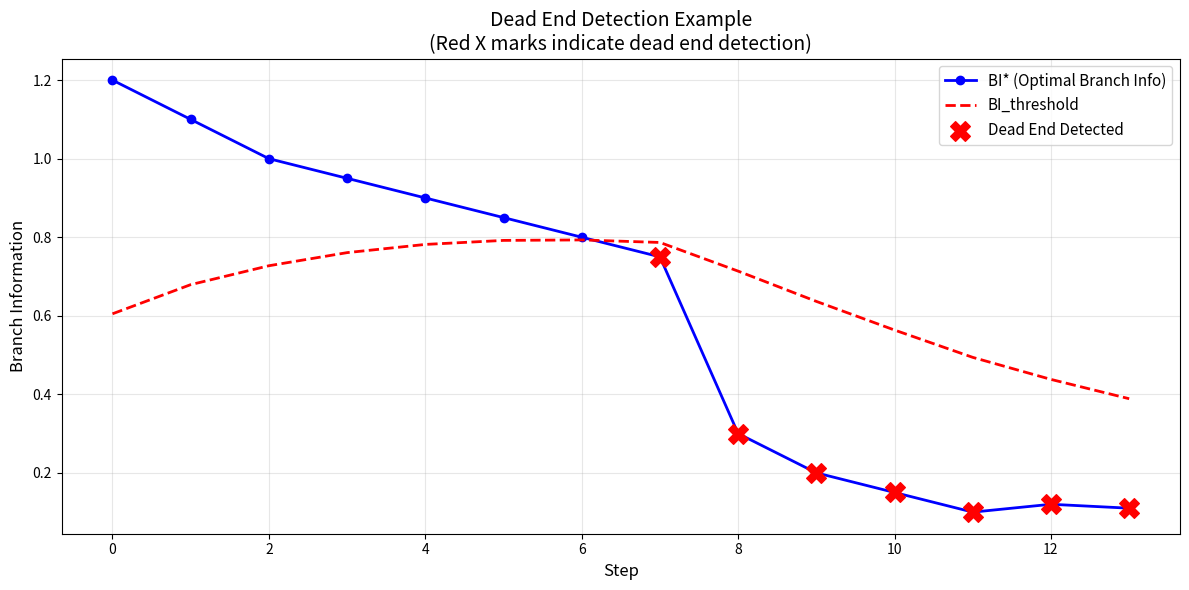

Source code (Python):
"""
Dead End Detector for Dual-Mode RRT-Infotaxis GSL

Based on the paper "Gas Source Localization in Unknown Indoor Environments
Using Dual-Mode Information-Theoretic Search" by Kim et al., 2025.

Section IV.B.2 - Dead End Detection (Equations 20-21)

The dead end detector determines when the local RRT planner has reached
a situation where no useful information can be obtained, triggering a
switch to the global planner.
"""

import numpy as np


class DeadEndDetector:
    """
    Detects dead ends in RRT-Infotaxis local planning.

    A dead end occurs when the optimal branch information falls below
    an adaptive threshold, indicating that the local planner cannot
    find informative paths anymore.

    This implements Equations 20-21 from the paper:
    - BI* = max(BI(V_b)) for all branches V_b  (Eq. 20)
    - BI_thresh_{k+1} = ε · BI_thresh_k + (1-ε) · BI*  (Eq. 21)
    - Dead end detected when: BI* < BI_thresh_k

    Attributes
    ----------
    epsilon : float
        Weight parameter for threshold update (0 < ε < 1).
        Higher values = slower threshold adaptation.
        Paper suggests ε around 0.8-0.9.

    bi_threshold : float
        Current adaptive threshold for branch information.

    bi_threshold_history : list
        History of threshold values for debugging/analysis.

    bi_optimal_history : list
        History of optimal branch information values.
    """

    def __init__(self, epsilon: float = 0.9, initial_threshold: float = 0.1):
        """
        Initialize the dead end detector.

        Parameters
        ----------
        epsilon : float, optional
            Weight for threshold update (default: 0.9).
            Must be in range (0, 1).
            Higher values make threshold change more slowly.

        initial_threshold : float, optional
            Initial value for BI_thresh (default: 0.1).
            This will be updated adaptively after first step.
        """
        if not (0 < epsilon < 1):
            raise ValueError(f"epsilon must be in range (0, 1), got {epsilon}")

        self.epsilon = epsilon
        self.bi_threshold = initial_threshold

        # History tracking for analysis
        self.bi_threshold_history = [initial_threshold]
        self.bi_optimal_history = []

        # Track step count
        self.step_count = 0

        # Flag for first update
        self.initialized = False

    def update_threshold(self, bi_optimal: float) -> None:
        """
        Update the adaptive threshold based on current optimal branch information.

        Implements Equation 21:
        BI_thresh_{k+1} = ε · BI_thresh_k + (1-ε) · BI*

        This acts like a low-pass filter, causing the threshold to trail
        the optimal branch information with a delay.

        Parameters
        ----------
        bi_optimal : float
            Current optimal branch information value (BI*).
        """
        # Store history
        self.bi_optimal_history.append(bi_optimal)

        # Update threshold using exponential moving average
        # This is essentially a low-pass filter
        self.bi_threshold = (
            self.epsilon * self.bi_threshold +
            (1.0 - self.epsilon) * bi_optimal
        )

        # Store updated threshold
        self.bi_threshold_history.append(self.bi_threshold)

        self.step_count += 1
        self.initialized = True

    def is_dead_end(self, bi_optimal: float) -> bool:
        """
        Check if current state represents a dead end.

        A dead end is detected when the optimal branch information
        falls below the adaptive threshold:
        Dead end = (BI* < BI_thresh_k)

        When BI* drops sharply (no useful information available),
        it becomes smaller than the delayed threshold, triggering
        dead end detection.

        Parameters
        ----------
        bi_optimal : float
            Current optimal branch information value (BI*).

        Returns
        -------
        bool
            True if dead end detected, False otherwise.
        """
        # Clamp to zero to prevent -inf from poisoning the threshold EMA
        bi_optimal = max(bi_optimal, 0.0)

        if not self.initialized:
            # On first step, just update threshold without detecting dead end
            self.update_threshold(bi_optimal)
            return False

        # Check dead end condition BEFORE updating threshold
        # This ensures we compare against the previous threshold
        is_dead_end = bi_optimal < self.bi_threshold

        # Update threshold for next iteration
        self.update_threshold(bi_optimal)

        return is_dead_end

    def get_status(self) -> dict:
        """
        Get current status of the dead end detector.

        Returns
        -------
        dict
            Dictionary containing:
            - 'bi_threshold': Current threshold value
            - 'step_count': Number of updates performed
            - 'epsilon': Current epsilon value
            - 'last_bi_optimal': Most recent optimal BI value (if available)
            - 'margin': Difference between last BI and threshold (if available)
        """
        status = {
            'bi_threshold': self.bi_threshold,
            'step_count': self.step_count,
            'epsilon': self.epsilon,
        }

        if self.bi_optimal_history:
            last_bi = self.bi_optimal_history[-1]
            status['last_bi_optimal'] = last_bi
            status['margin'] = last_bi - self.bi_threshold

        return status

    def reset(self, initial_threshold: float = None) -> None:
        """
        Reset the detector to initial state.

        Parameters
        ----------
        initial_threshold : float, optional
            New initial threshold value.
            If None, uses the current threshold value.
        """
        if initial_threshold is not None:
            self.bi_threshold = initial_threshold

        self.bi_threshold_history = [self.bi_threshold]
        self.bi_optimal_history = []
        self.step_count = 0
        self.initialized = False

    def get_history(self) -> dict:
        """
        Get complete history for analysis and plotting.

        Returns
        -------
        dict
            Dictionary containing:
            - 'bi_threshold_history': List of threshold values
            - 'bi_optimal_history': List of optimal BI values
            - 'step_count': Total number of steps
        """
        return {
            'bi_threshold_history': self.bi_threshold_history.copy(),
            'bi_optimal_history': self.bi_optimal_history.copy(),
            'step_count': self.step_count
        }


class BranchInformation:
    """
    Helper class to compute branch information (BI) from RRT paths.

    This implements Equation 19 from the paper:
    BI(V_b) = Σ_{i=1}^{m} γ^{i-1} · I(v_{b,i})

    where:
    - V_b is a branch (path) in the RRT tree
    - v_{b,i} is the i-th vertex in the branch
    - I(v_{b,i}) is the mutual information at vertex v_{b,i}
    - γ is a discount factor
    """

    @staticmethod
    def compute(path_entropy_gains: list, discount_factor: float = 0.8) -> float:
        """
        Compute branch information from a path's entropy gains.

        Implements Equation 19:
        BI(V_b) = Σ_{i=1}^{m} γ^{i-1} · I(v_{b,i})

        Parameters
        ----------
        path_entropy_gains : list of float
            List of mutual information values along the path.
            Should NOT include the starting position.

        discount_factor : float, optional
            Discount factor γ (default: 0.8).
            Assigns higher weight to information from nearer future.

        Returns
        -------
        float
            Total branch information (BI).
        """
        bi = 0.0
        for i, entropy_gain in enumerate(path_entropy_gains):
            discounted_gain = (discount_factor ** i) * entropy_gain
            bi += discounted_gain
        return bi

    @staticmethod
    def compute_optimal(all_branch_information: list) -> float:
        """
        Compute optimal branch information (BI*) from all branches.

        Implements Equation 20:
        BI* = max_{V_b ∈ V} BI(V_b)

        Parameters
        ----------
        all_branch_information : list of float
            List of branch information values for all branches.

        Returns
        -------
        float
            Optimal branch information (BI*).
            Returns -inf if list is empty.
        """
        if not all_branch_information:
            return -np.inf
        return max(all_branch_information)


def example_usage():
    """
    Example usage of the dead end detector.
    """
    import matplotlib.pyplot as plt

    # Initialize detector
    detector = DeadEndDetector(epsilon=0.85, initial_threshold=0.5)

    # Simulate a scenario where BI gradually decreases (approaching dead end)
    bi_values = [
        1.2, 1.1, 1.0, 0.95, 0.9,  # Normal information gain
        0.85, 0.8, 0.75,            # Decreasing gain
        0.3, 0.2, 0.15,             # Sharp drop (dead end!)
        0.1, 0.12, 0.11             # Stuck at low values
    ]

    dead_end_detected = []

    print("Step | BI*   | Threshold | Dead End?")
    print("-" * 45)

    for i, bi_optimal in enumerate(bi_values):
        is_dead_end = detector.is_dead_end(bi_optimal)
        dead_end_detected.append(is_dead_end)

        status = detector.get_status()
        print(f"{i:4d} | {bi_optimal:5.2f} | {status['bi_threshold']:9.3f} | {'YES' if is_dead_end else 'No'}")

    # Plot results
    history = detector.get_history()

    plt.figure(figsize=(12, 6))

    steps = range(len(bi_values))
    plt.plot(steps, bi_values, 'b-o', label='BI* (Optimal Branch Info)', linewidth=2)
    plt.plot(steps, history['bi_threshold_history'][1:], 'r--', label='BI_threshold', linewidth=2)

    # Mark dead end points
    dead_end_steps = [i for i, de in enumerate(dead_end_detected) if de]
    if dead_end_steps:
        dead_end_bi = [bi_values[i] for i in dead_end_steps]
        plt.scatter(dead_end_steps, dead_end_bi, color='red', s=200,
                   marker='X', label='Dead End Detected', zorder=5)

    plt.xlabel('Step', fontsize=12)
    plt.ylabel('Branch Information', fontsize=12)
    plt.title('Dead End Detection Example\n(Red X marks indicate dead end detection)', fontsize=14)
    plt.legend(fontsize=11)
    plt.grid(True, alpha=0.3)
    plt.tight_layout()
    plt.savefig('dead_end_detection_example.png', dpi=150)
    print("\nPlot saved to: dead_end_detection_example.png")


if __name__ == '__main__':
    example_usage()
